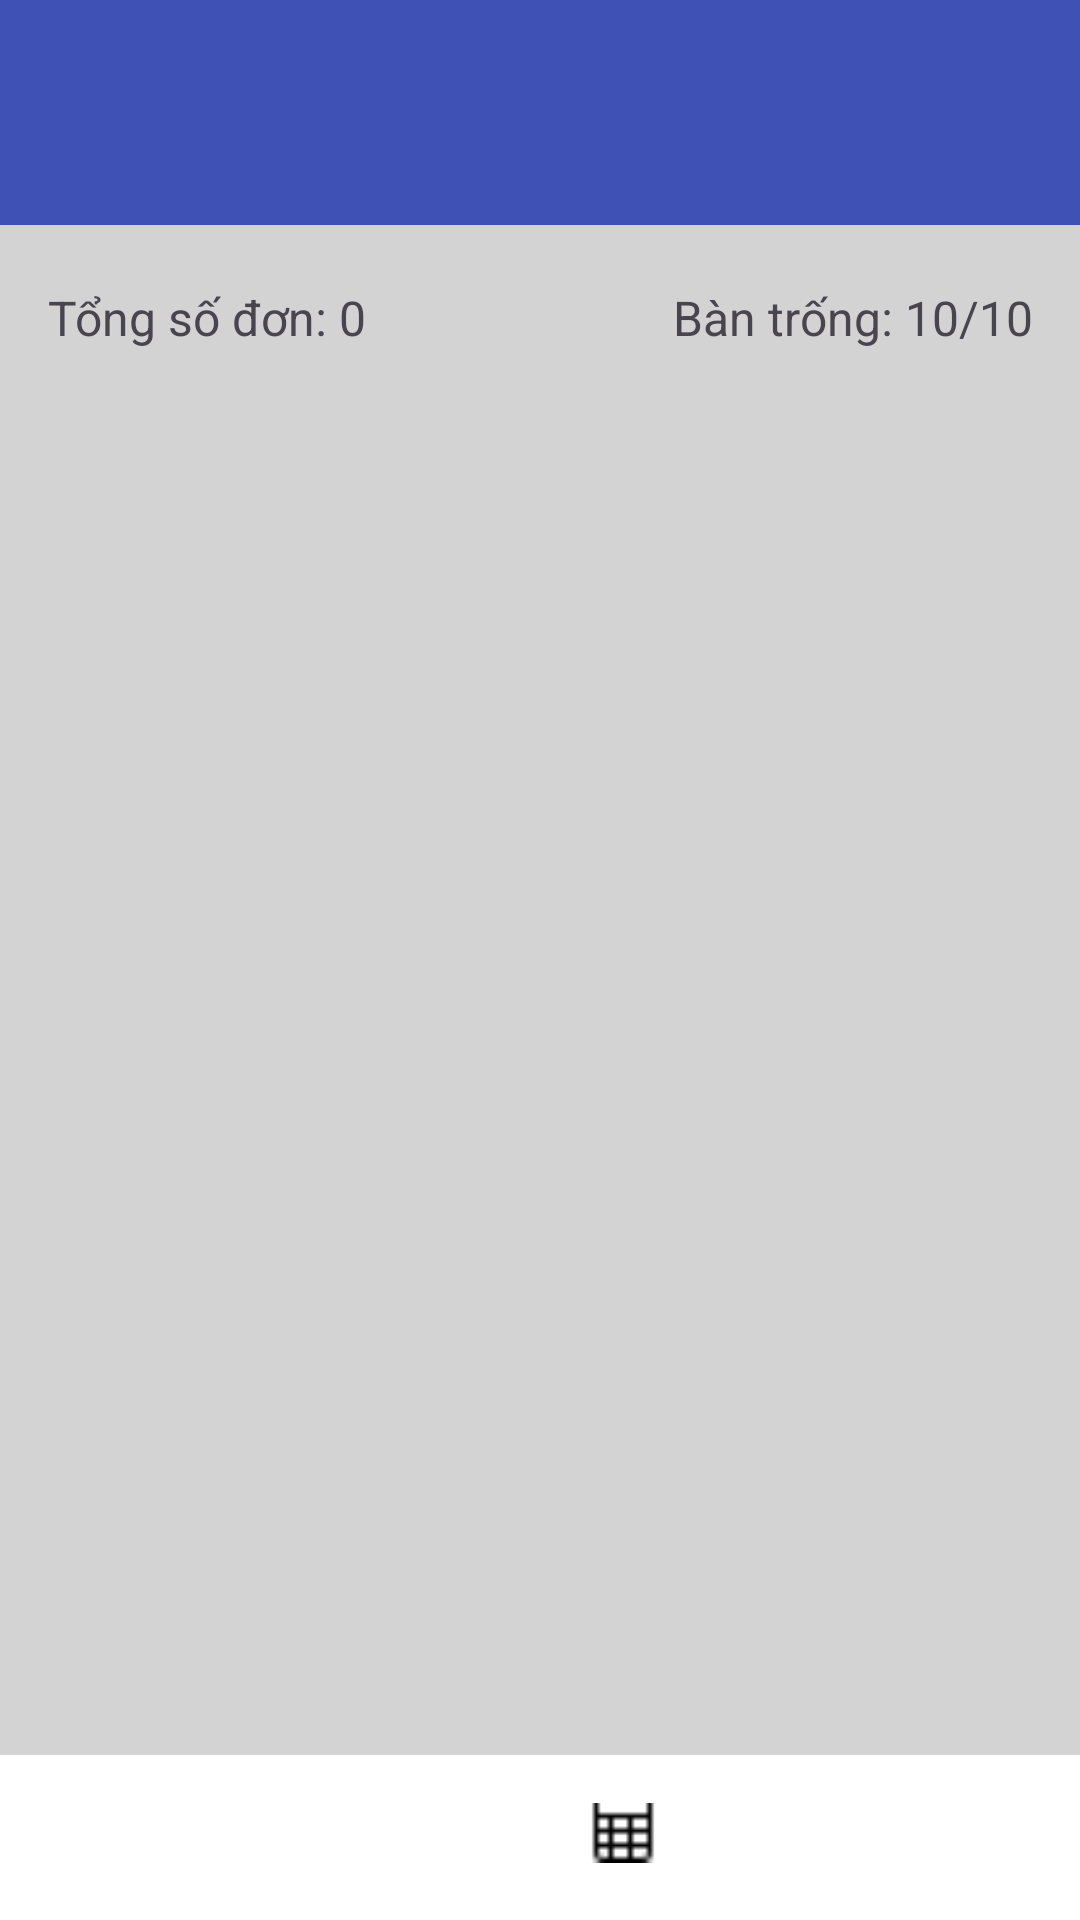

Here is an Android app screen rendered from its layout file. Give the layout XML and the strings, colors and styles it references.
<!-- AndroidManifest.xml: application theme Theme.Restaurantandroid -->
<!-- res/layout/ordertable.xml -->
<?xml version="1.0" encoding="utf-8"?>
<androidx.constraintlayout.widget.ConstraintLayout xmlns:android="http://schemas.android.com/apk/res/android"
    xmlns:app="http://schemas.android.com/apk/res-auto"
    xmlns:tools="http://schemas.android.com/tools"
    android:layout_width="match_parent"
    android:layout_height="match_parent"
    android:background="#D3D3D3"
    tools:context=".fragments.TableFragment">

    


    

    

    

    <LinearLayout
        android:id="@+id/top_bar"
        android:layout_width="419dp"
        android:layout_height="75dp"
        android:background="@color/colorPrimary"
        android:gravity="center_vertical"
        android:orientation="horizontal"
        android:padding="16dp"
        tools:ignore="MissingConstraints"
        tools:layout_editor_absoluteX="-8dp"
        tools:layout_editor_absoluteY="4dp"/>

    <LinearLayout
        android:id="@+id/status_bar"
        android:layout_width="match_parent"
        android:layout_height="wrap_content"
        android:layout_marginTop="4dp"
        android:gravity="center"
        android:orientation="horizontal"
        android:padding="16dp"
        app:layout_constraintTop_toBottomOf="@+id/top_bar"
        tools:layout_editor_absoluteX="0dp">

        <TextView
            android:id="@+id/txt_total_orders"
            android:layout_width="wrap_content"
            android:layout_height="wrap_content"
            android:layout_weight="1"
            android:text="Tổng số đơn: 0"
            android:textSize="16sp" />

        <TextView
            android:id="@+id/txt_free_tables"
            android:layout_width="wrap_content"
            android:layout_height="wrap_content"
            android:layout_weight="1"
            android:gravity="end"
            android:text="Bàn trống: 10/10"
            android:textSize="16sp" />
    </LinearLayout>

    <androidx.recyclerview.widget.RecyclerView
        android:id="@+id/recycler_view"
        android:layout_width="384dp"
        android:layout_height="435dp"
        android:layout_margin="16dp"
        app:layout_constraintBottom_toTopOf="parent"
        app:layout_constraintTop_toBottomOf="@+id/status_bar"
        app:layout_constraintVertical_bias="0.0"
        tools:layout_editor_absoluteX="16dp"
        tools:ignore="MissingConstraints" />

    <androidx.constraintlayout.widget.ConstraintLayout
        android:id="@+id/navigation_bar"
        android:layout_width="416dp"
        android:layout_height="55dp"
        android:background="#FFFFFF"
        android:gravity="center"
        android:orientation="horizontal"
        android:padding="16dp"
        app:layout_constraintBottom_toBottomOf="parent"
        tools:ignore="MissingConstraints"
        tools:layout_editor_absoluteX="-6dp">

        <ImageView
            android:id="@+id/nav_orders"
            android:layout_width="30dp"
            android:layout_height="34dp"
            android:contentDescription="Orders"
            android:src="@drawable/ic_orders"
            app:layout_constraintBottom_toBottomOf="parent"
            app:layout_constraintStart_toStartOf="parent" />

        <ImageView
            android:id="@+id/nav_tables"
            android:layout_width="26dp"
            android:layout_height="33dp"
            android:contentDescription="Tables"
            android:src="@drawable/ic_tables"
            app:layout_constraintBottom_toBottomOf="parent"
            app:layout_constraintEnd_toStartOf="@+id/nav_payments"
            app:layout_constraintStart_toEndOf="@+id/nav_orders" />

        <ImageView
            android:id="@+id/nav_payments"
            android:layout_width="31dp"
            android:layout_height="29dp"
            android:contentDescription="Payments"
            android:src="@drawable/ic_payments"
            app:layout_constraintBottom_toBottomOf="parent"
            app:layout_constraintEnd_toEndOf="parent" />
    </androidx.constraintlayout.widget.ConstraintLayout>

</androidx.constraintlayout.widget.ConstraintLayout>
<!-- resources referenced by this layout -->
<resources>
  <color name="colorPrimary">#3F51B5</color>
  <!-- drawable ic_tables: png bitmap (drawable, 182 bytes) -->
  <style name="Theme.Restaurantandroid" parent="Base.Theme.Restaurantandroid" />
  <style name="Base.Theme.Restaurantandroid" parent="Theme.Material3.DayNight.NoActionBar">
          
           <item name="colorPrimary">@color/blue_bg</item>
      </style>
  <color name="blue_bg">#3071FF</color>
</resources>
